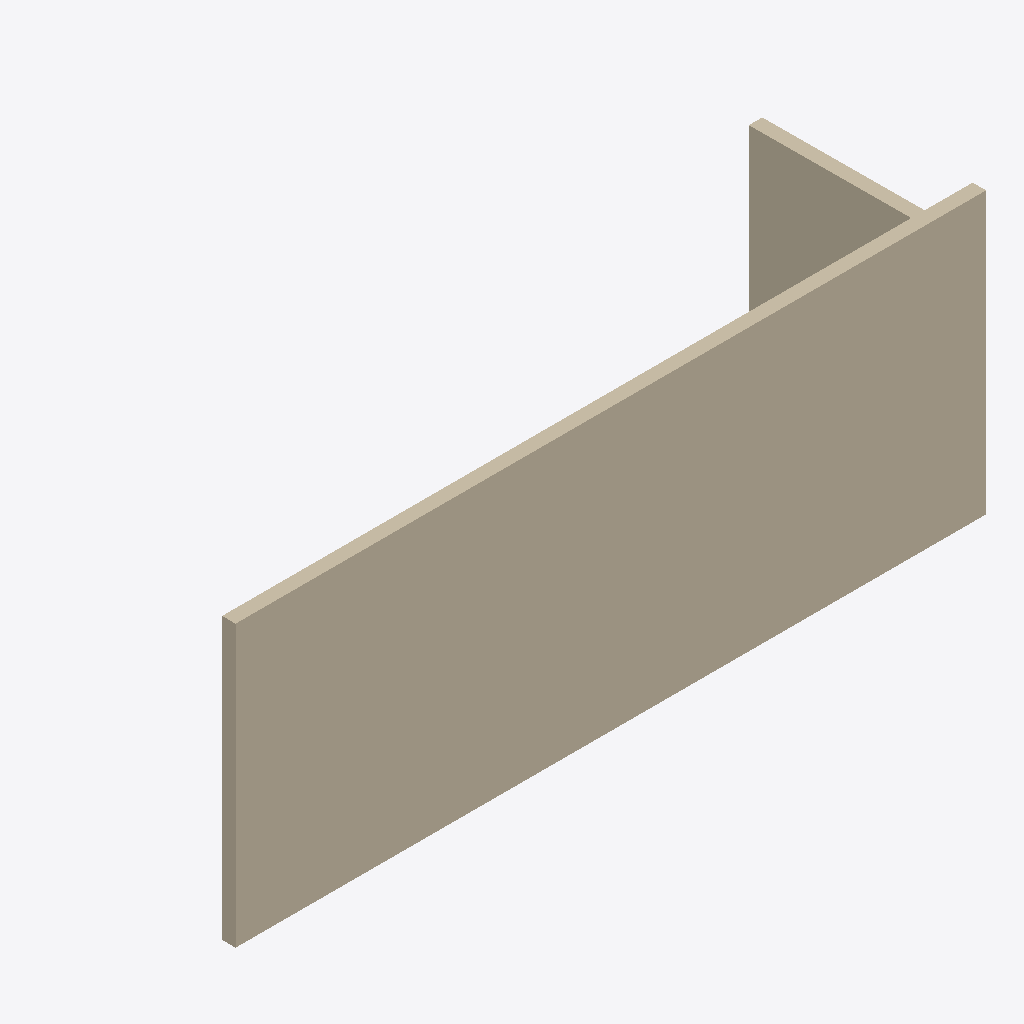
Isometric view of an IFC building model (IFC-SPF (STEP), schema IFC4, length unit metre), seen from the south-west, elements coloured by IFC class: 2 walls (beige).
Extent 6.7 m × 1.8 m × 2.5 m (x, y, z). Storeys (1): storey-1 at 0.00 m. Elements (2): 2 IfcWall.

HEADER;
FILE_DESCRIPTION(('ViewDefinition[DesignTransferView]'),'2;1');
FILE_NAME('/dev/null','2026-11-14T19:09:52+08:00',(''),(''),'IfcOpenShell 0.8.4','IfcOpenShell 0.8.4','Nobody');
FILE_SCHEMA(('IFC4'));
ENDSEC;
DATA;
#1=IFCPROJECT('17fBUbi7fHsAaOIbCI7WhM',$,'eyeful-r7-route-b',$,$,$,$,(#10,#15),#5);
#17=IFCSITE('3Y_xZ82LTOcQMqFZ0xP0WY',$,'Site (location unspecified)',$,$,$,$,$,$,$,$,$,$,$);
#18=IFCBUILDING('0NdwElHIzS6wrhZ0WGX0Ot',$,'Building (unverified)',$,$,$,$,$,$,$,$,$);
#21=IFCBUILDINGSTOREY('3QpIIYKPDJtwzlA808jpj1',$,'storey-1',$,$,$,$,$,$,0.0);
#23=IFCWALL('0oxtzkva1TFODRMBc0y4Bs',$,'wall-eed8b11b857e9f01',$,$,#53,#39,$,$);
#60=IFCWALL('1V2vmooX5ULgAV0O6TAuDs',$,'wall-ec287fc69baafd3b',$,$,#89,#76,$,$);
ENDSEC;
